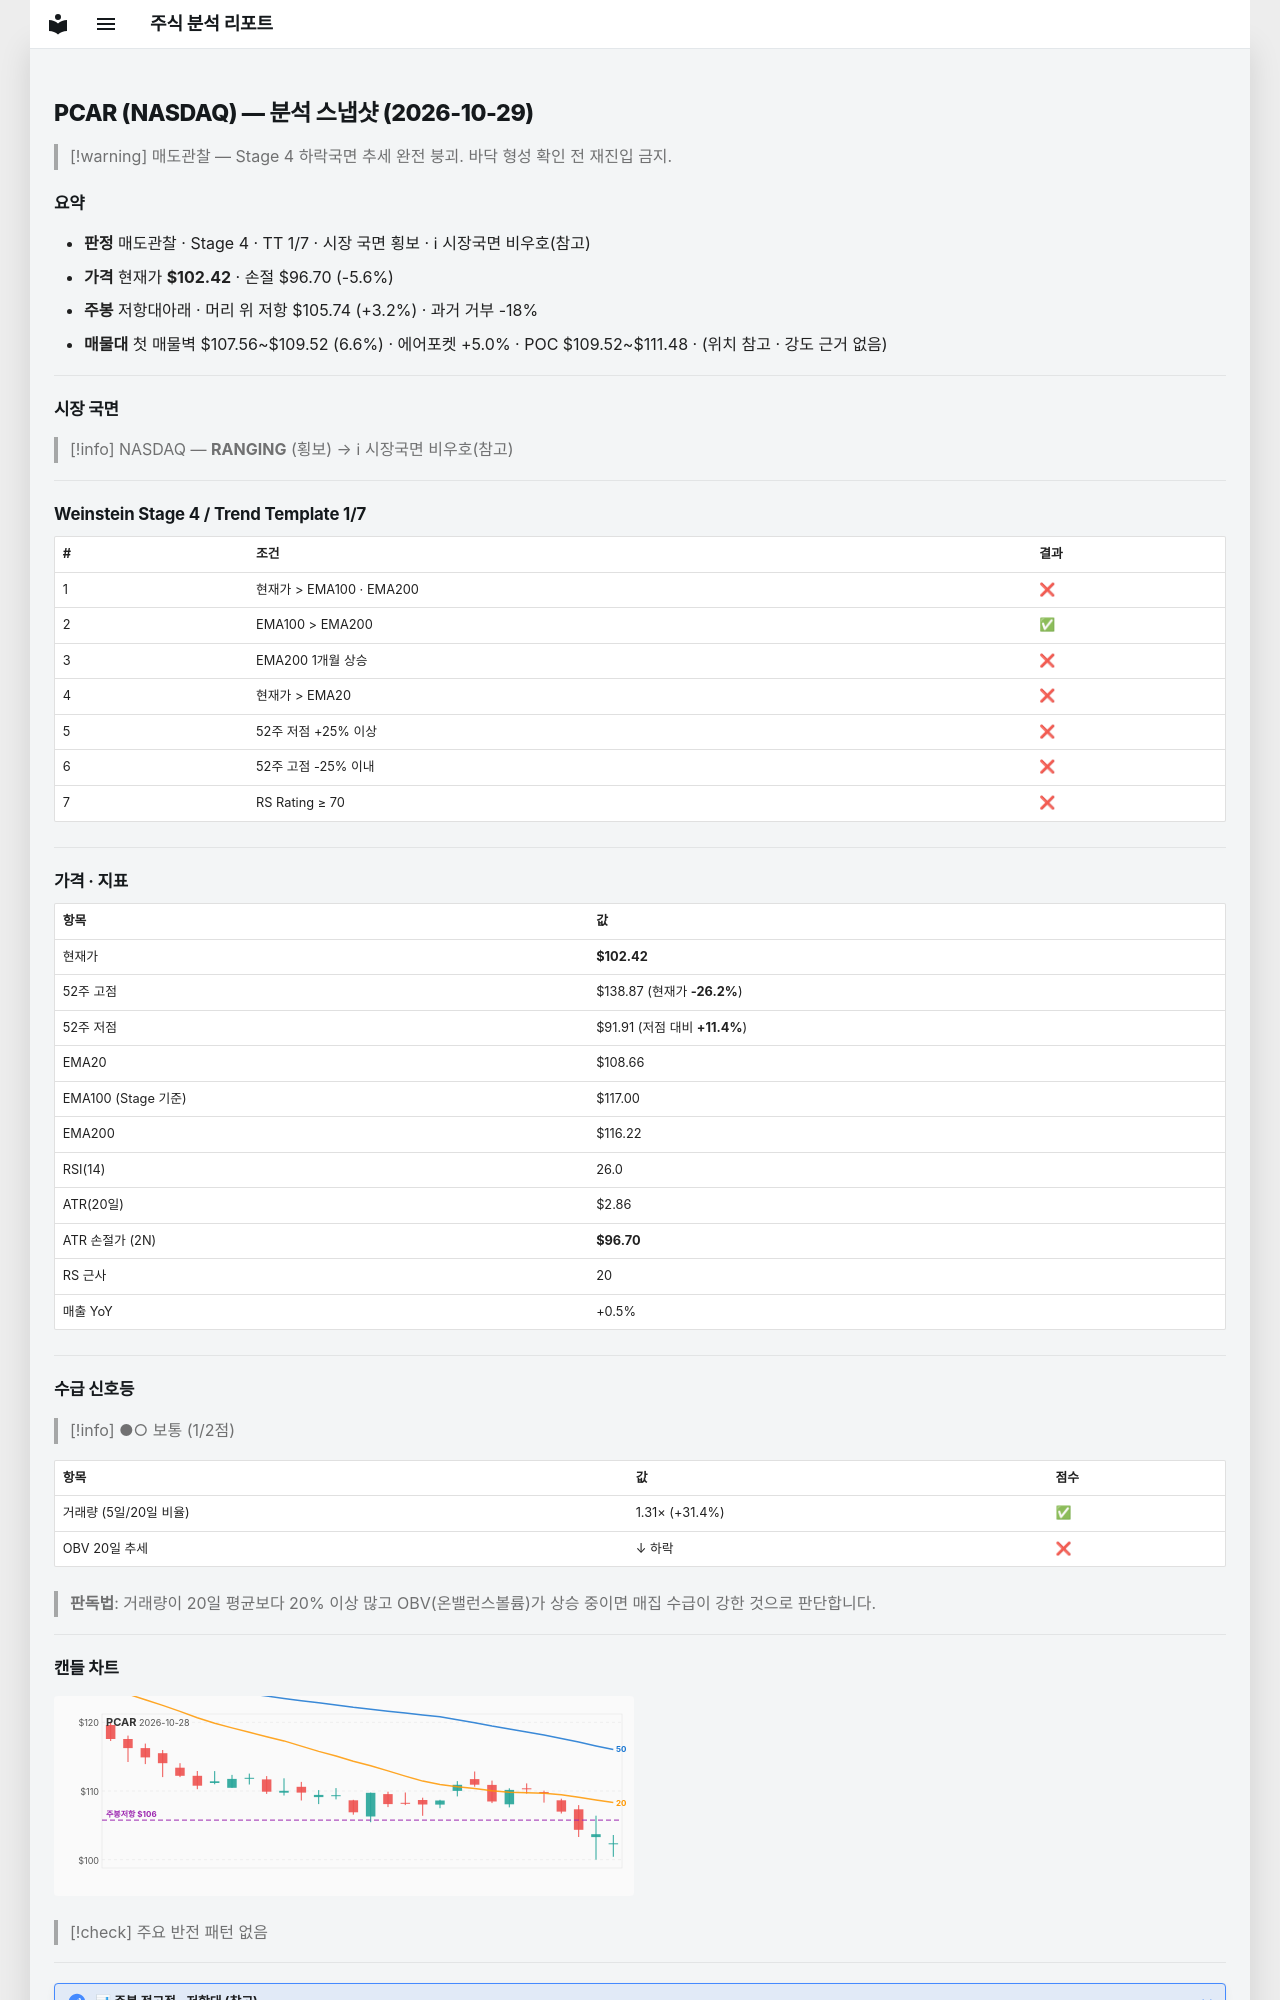

repository: soloandco/stock-reports · page: snapshots/PCAR-2026-10-29/index.html · generator: mkdocs

---
type: analysis-snapshot
title: PCAR 분석 스냅샷
ticker: PCAR
market: NASDAQ
created: 2026-10-29
updated: 2026-10-29
bar-date: 2026-10-28
verdict: 매도관찰
real-rr: 0.58
sma50-gap-pct: -5.7
weekly-position: 저항대아래
weekly-overhead-price: 105.74
weekly-overhead-pct: 3.2
stage: 4
trend-template-score: 1
tt-max: 7
ma-set: ema-20-100-200
price: 102.41999816894531
stop-price: 96.69579427263264
market-regime: RANGING
supply-demand-score: 1/2
supply-demand-label: 보통
status: tracking
tags:
  - stock-agent
  - watchlist
  - PCAR
  - analysis
related:
  - "[[analysis-template]]"
---

# PCAR (NASDAQ) — 분석 스냅샷 (2026-10-29)

> [!warning] 매도관찰 — Stage 4 하락국면
> 추세 완전 붕괴. 바닥 형성 확인 전 재진입 금지.

## 요약

- **판정** 매도관찰 · Stage 4 · TT 1/7 · 시장 국면 횡보 · ℹ 시장국면 비우호(참고)
- **가격** 현재가 **$102.42** · 손절 $96.70 (-5.6%)
- **주봉** 저항대아래 · 머리 위 저항 $105.74 (+3.2%) · 과거 거부 -18%
- **매물대** 첫 매물벽 $107.56~$109.52 (6.6%) · 에어포켓 +5.0% · POC $109.52~$111.48 · (위치 참고 · 강도 근거 없음)

---

## 시장 국면

> [!info] NASDAQ — **RANGING** (횡보) → ℹ 시장국면 비우호(참고)

---

## Weinstein Stage 4 / Trend Template 1/7

| # | 조건 | 결과 |
|---|------|------|
| 1 | 현재가 > EMA100 · EMA200 | ❌ |
| 2 | EMA100 > EMA200 | ✅ |
| 3 | EMA200 1개월 상승 | ❌ |
| 4 | 현재가 > EMA20 | ❌ |
| 5 | 52주 저점 +25% 이상 | ❌ |
| 6 | 52주 고점 -25% 이내 | ❌ |
| 7 | RS Rating ≥ 70 | ❌ |

---

## 가격 · 지표

| 항목 | 값 |
|------|---|
| 현재가 | **$102.42** |
| 52주 고점 | $138.87 (현재가 **-26.2%**) |
| 52주 저점 | $91.91 (저점 대비 **+11.4%**) |
| EMA20 | $108.66 |
| EMA100 (Stage 기준) | $117.00 |
| EMA200 | $116.22 |
| RSI(14) | 26.0 |
| ATR(20일) | $2.86 |
| ATR 손절가 (2N) | **$96.70** |
| RS 근사 | 20 |
| 매출 YoY | +0.5% |

---
## 수급 신호등

> [!info] ●○ 보통 (1/2점)

| 항목 | 값 | 점수 |
|------|------|------|
| 거래량 (5일/20일 비율) | 1.31× (+31.4%) | ✅ |
| OBV 20일 추세 | ↓ 하락 | ❌ |

> **판독법**: 거래량이 20일 평균보다 20% 이상 많고 OBV(온밸런스볼륨)가 상승 중이면 매집 수급이 강한 것으로 판단합니다.

---
